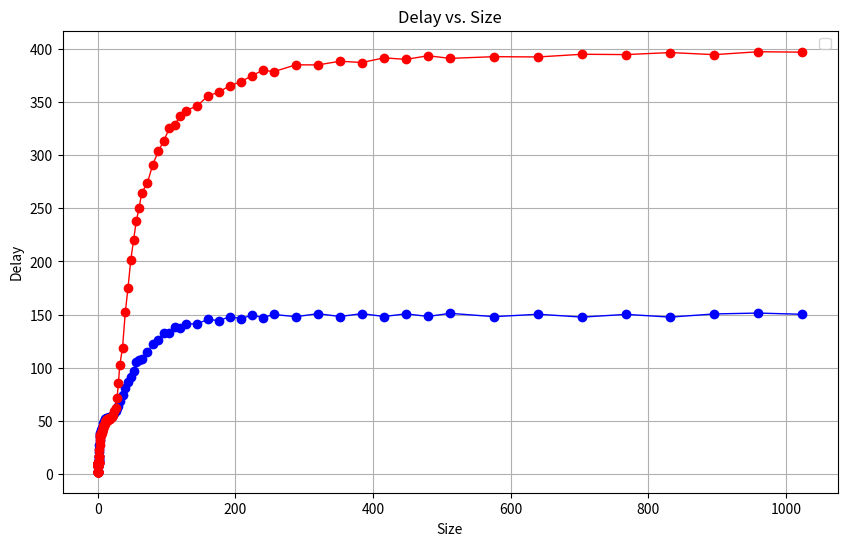

The script that saved this image:
import matplotlib.pyplot as plt

# 数据
sizes = [0.00049, 0.00098, 0.00195, 0.00293, 0.00391, 0.00586, 0.00781, 0.00977, 0.01172, 0.01367, 0.01758, 0.01953, 0.02148, 0.02344, 0.02539, 0.02734, 0.02930, 0.03125, 0.03516, 0.03906, 0.04297, 0.04688, 0.05078, 0.05859, 0.06250, 0.07031, 0.07812, 0.08594, 0.09375, 0.10156, 0.10938, 0.11719, 0.12500, 0.14062, 0.15625, 0.17188, 0.18750, 0.20312, 0.21875, 0.23438, 0.25000, 0.28125, 0.31250, 0.34375, 0.37500, 0.40625, 0.43750, 0.46875, 0.50000, 0.56250, 0.62500, 0.68750, 0.75000, 0.81250, 0.87500, 0.93750, 1.00000, 1.12500, 1.25000, 1.37500, 1.50000, 1.62500, 1.75000, 1.87500, 2.00000, 2.25000, 2.50000, 2.75000, 3.00000, 3.25000, 3.50000, 3.75000, 4.00000, 4.50000, 5.00000, 5.50000, 6.00000, 6.50000, 7.00000, 7.50000, 8.00000, 9.00000, 10.00000, 11.00000, 12.00000, 13.00000, 14.00000, 15.00000, 16.00000, 18.00000, 20.00000, 22.00000, 24.00000, 26.00000, 28.00000, 30.00000, 32.00000, 36.00000, 40.00000, 44.00000, 48.00000, 52.00000, 56.00000, 60.00000, 64.00000, 72.00000, 80.00000, 88.00000, 96.00000, 104.00000, 112.00000, 120.00000, 128.00000, 144.00000, 160.00000, 176.00000, 192.00000, 208.00000, 224.00000, 240.00000, 256.00000, 288.00000, 320.00000, 352.00000, 384.00000, 416.00000, 448.00000, 480.00000, 512.00000, 576.00000, 640.00000, 704.00000, 768.00000, 832.00000, 896.00000, 960.00000, 1024.00000]
ddr_local_delays = [2.386, 2.386, 2.386, 2.386, 2.386, 2.386, 2.386, 2.386, 2.386, 2.386, 2.386, 2.386, 2.386, 2.386, 2.386, 2.386, 2.386, 2.386, 2.386, 2.386, 2.387, 2.388, 2.388, 7.635, 7.634, 7.635, 7.635, 7.635, 7.635, 7.635, 7.635, 7.635, 7.635, 8.199, 7.634, 7.634, 7.635, 7.635, 7.634, 8.171, 8.470, 8.105, 8.318, 9.189, 9.284, 9.184, 9.602, 10.030, 10.031, 10.649, 10.719, 10.860, 10.784, 10.911, 10.976, 10.964, 10.988, 10.975, 13.792, 11.382, 15.084, 13.679, 16.811, 16.786, 20.752, 23.799, 27.378, 32.391, 34.964, 35.749, 38.439, 38.091, 39.361, 39.095, 41.359, 40.932, 43.484, 43.165, 45.357, 45.064, 47.715, 48.847, 51.632, 51.599, 53.108, 50.861, 53.340, 52.707, 53.615, 53.112, 54.927, 55.464, 57.665, 59.219, 62.536, 64.374, 68.575, 74.953, 80.908, 87.067, 91.508, 96.591, 105.050, 107.626, 108.140, 114.929, 122.476, 126.182, 132.336, 133.216, 138.342, 137.559, 141.670, 141.105, 145.701, 144.274, 148.197, 146.265, 149.509, 147.303, 150.165, 148.116, 150.916, 148.268, 150.974, 148.264, 150.787, 148.315, 151.265, 148.117, 150.405, 147.699, 150.277, 147.692, 150.690, 151.507,150.339]
cxl_local_delays = [2.386, 2.386, 2.386, 2.386, 2.386, 2.386, 2.386, 2.386, 2.385, 2.386, 2.386, 2.386, 2.386, 2.386, 2.386, 2.386, 2.386, 2.386, 2.386, 2.386, 2.468, 2.387, 2.388, 7.634, 7.634, 7.633, 7.634, 7.635, 7.635, 7.635, 7.635, 7.635, 7.635, 7.635, 7.635, 7.635, 7.635, 8.077, 7.634, 8.522, 8.136, 8.307, 8.291, 8.583, 9.182, 8.978, 9.662, 10.232, 10.078, 9.879, 10.732, 10.704, 10.902, 10.905, 10.975, 10.976, 10.975, 10.975, 10.976, 10.974, 11.026, 11.382, 16.055, 12.778, 17.403, 17.452, 23.055, 27.421, 31.299, 34.226, 36.692, 36.410, 37.999, 37.158, 38.946, 38.447, 40.364, 40.146, 42.507, 43.256, 45.559, 45.059, 47.698, 49.054, 51.207, 50.233, 52.129, 50.801, 52.487, 51.815, 54.108, 55.240, 59.891, 62.412, 71.360, 85.496, 102.448, 118.920, 152.148, 175.365, 201.468, 219.727, 238.136, 250.061, 264.725, 273.610, 291.035, 303.586, 313.518, 325.039, 328.425, 336.955, 341.876, 345.928, 355.555, 359.168, 365.237, 368.941, 374.529, 379.736, 378.420, 384.831, 384.729, 388.200, 386.995, 391.370, 389.940, 393.366, 390.879, 392.488, 392.221, 394.746, 394.440, 396.348, 394.390, 397.136,  396.710]
# ddr_remote_delays =
# 绘制折线图
plt.figure(figsize=(10, 6))
plt.plot(sizes, ddr_local_delays, marker='o', color='b', linestyle='-', linewidth=1,label='')
# plt.plot(sizes, ddr_remote_delays, marker='o', color='g',linestyle='-', linewidth=1)
plt.plot(sizes, cxl_local_delays, marker='o', color='r',linestyle='-', linewidth=1,)
plt.title('Delay vs. Size')
plt.xlabel('Size')
plt.ylabel('Delay')
plt.legend()
plt.grid(True)
# plt.show()
plt.savefig("lmbench_lat.png")